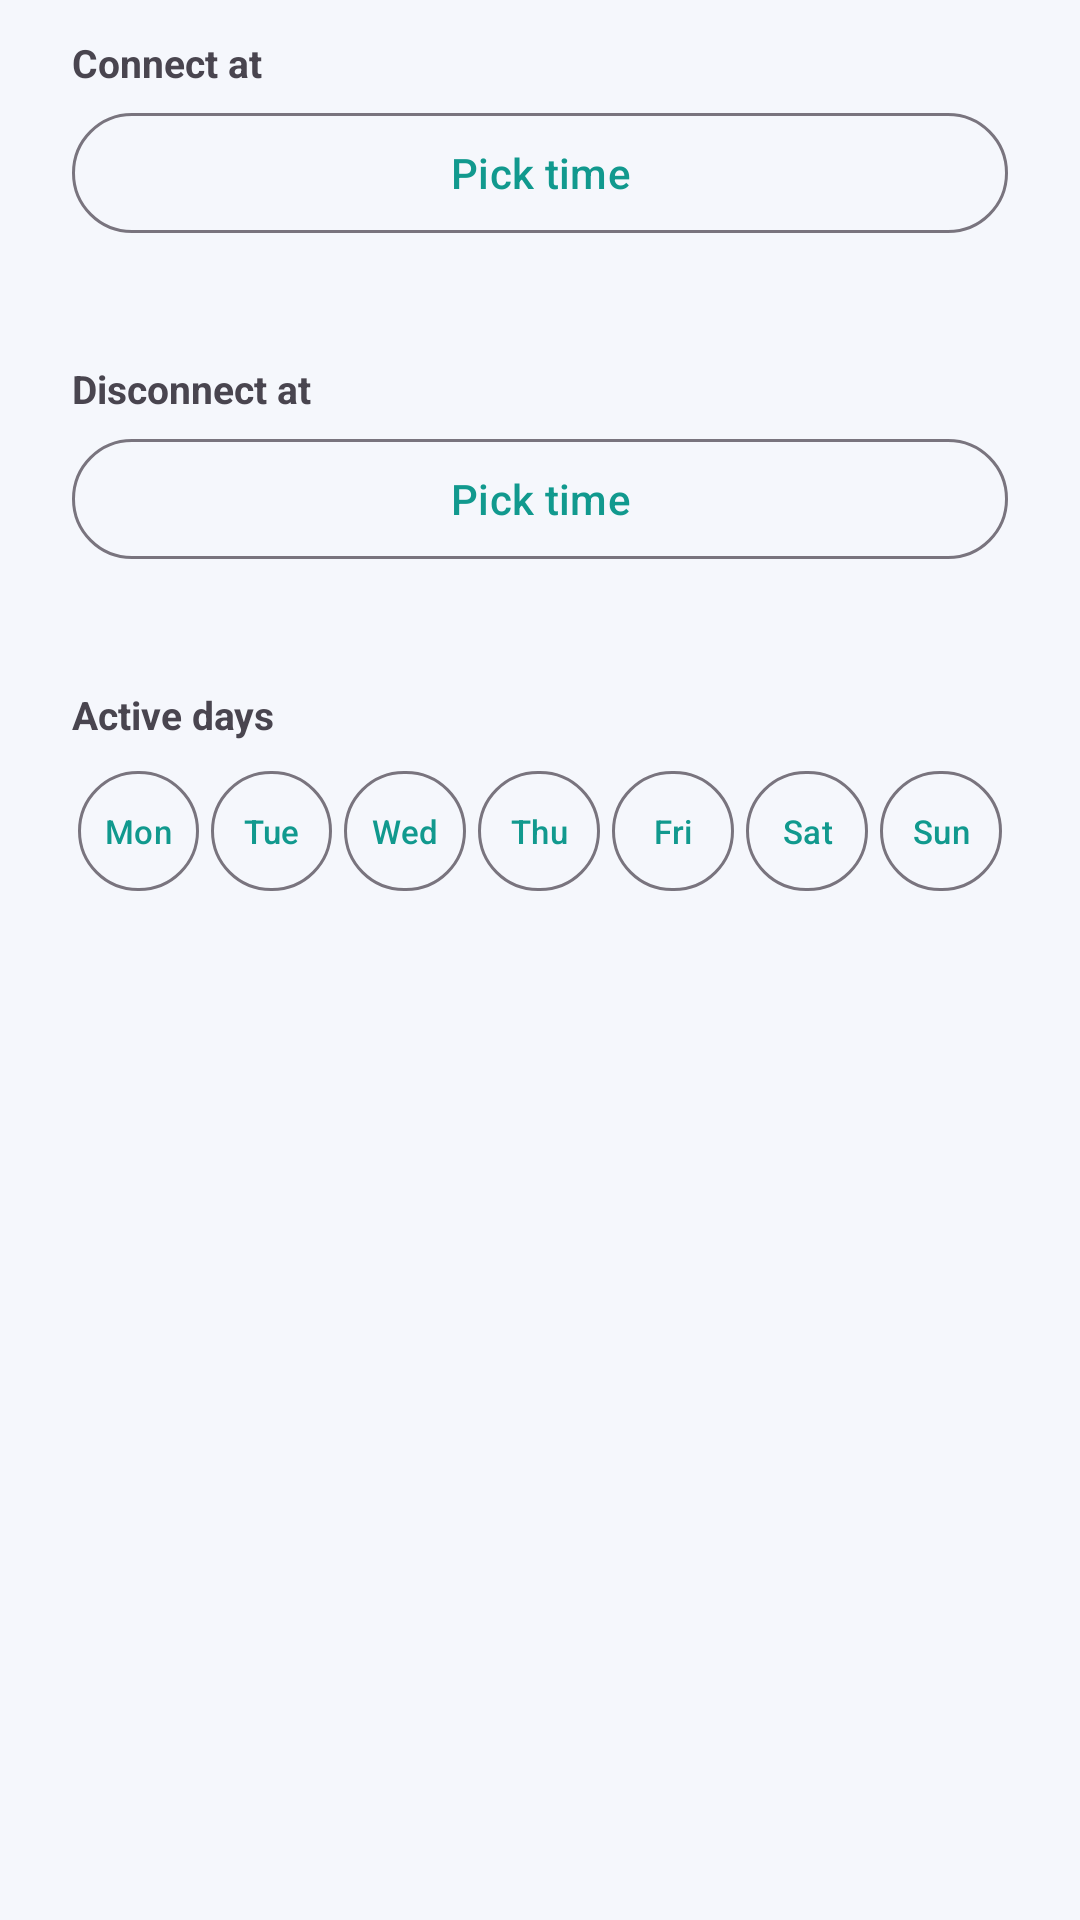

This screen was rendered from an Android layout file. Write that file and the resources it references.
<!-- AndroidManifest.xml: application theme Theme.SecureNet -->
<!-- res/layout/dialog_schedule.xml -->
<?xml version="1.0" encoding="utf-8"?>
<LinearLayout xmlns:android="http://schemas.android.com/apk/res/android"
    android:layout_width="match_parent"
    android:layout_height="wrap_content"
    android:orientation="vertical"
    android:paddingStart="24dp"
    android:paddingEnd="24dp"
    android:paddingTop="12dp">

    <TextView
        android:layout_width="wrap_content"
        android:layout_height="wrap_content"
        android:text="@string/schedule_connect_at"
        android:textSize="13sp"
        android:textStyle="bold" />

    <com.google.android.material.button.MaterialButton
        android:id="@+id/btnPickConnect"
        style="@style/Widget.Material3.Button.OutlinedButton"
        android:layout_width="match_parent"
        android:layout_height="wrap_content"
        android:layout_marginTop="4dp"
        android:text="@string/schedule_pick_time" />

    <TextView
        android:id="@+id/tvConnectTime"
        android:layout_width="wrap_content"
        android:layout_height="wrap_content"
        android:textSize="20sp"
        android:textStyle="bold" />

    <TextView
        android:layout_width="wrap_content"
        android:layout_height="wrap_content"
        android:layout_marginTop="12dp"
        android:text="@string/schedule_disconnect_at"
        android:textSize="13sp"
        android:textStyle="bold" />

    <com.google.android.material.button.MaterialButton
        android:id="@+id/btnPickDisconnect"
        style="@style/Widget.Material3.Button.OutlinedButton"
        android:layout_width="match_parent"
        android:layout_height="wrap_content"
        android:layout_marginTop="4dp"
        android:text="@string/schedule_pick_time" />

    <TextView
        android:id="@+id/tvDisconnectTime"
        android:layout_width="wrap_content"
        android:layout_height="wrap_content"
        android:textSize="20sp"
        android:textStyle="bold" />

    <TextView
        android:layout_width="wrap_content"
        android:layout_height="wrap_content"
        android:layout_marginTop="12dp"
        android:text="@string/schedule_days"
        android:textSize="13sp"
        android:textStyle="bold" />

    <LinearLayout
        android:layout_width="match_parent"
        android:layout_height="wrap_content"
        android:layout_marginTop="4dp"
        android:orientation="horizontal">

        <com.google.android.material.button.MaterialButton
            android:id="@+id/chipMon"
            style="@style/Widget.Material3.Button.OutlinedButton"
            android:layout_width="0dp"
            android:layout_height="wrap_content"
            android:layout_weight="1"
            android:layout_margin="2dp"
            android:insetLeft="0dp"
            android:insetRight="0dp"
            android:padding="0dp"
            android:text="@string/day_mon"
            android:textSize="11sp" />

        <com.google.android.material.button.MaterialButton
            android:id="@+id/chipTue"
            style="@style/Widget.Material3.Button.OutlinedButton"
            android:layout_width="0dp"
            android:layout_height="wrap_content"
            android:layout_weight="1"
            android:layout_margin="2dp"
            android:insetLeft="0dp"
            android:insetRight="0dp"
            android:padding="0dp"
            android:text="@string/day_tue"
            android:textSize="11sp" />

        <com.google.android.material.button.MaterialButton
            android:id="@+id/chipWed"
            style="@style/Widget.Material3.Button.OutlinedButton"
            android:layout_width="0dp"
            android:layout_height="wrap_content"
            android:layout_weight="1"
            android:layout_margin="2dp"
            android:insetLeft="0dp"
            android:insetRight="0dp"
            android:padding="0dp"
            android:text="@string/day_wed"
            android:textSize="11sp" />

        <com.google.android.material.button.MaterialButton
            android:id="@+id/chipThu"
            style="@style/Widget.Material3.Button.OutlinedButton"
            android:layout_width="0dp"
            android:layout_height="wrap_content"
            android:layout_weight="1"
            android:layout_margin="2dp"
            android:insetLeft="0dp"
            android:insetRight="0dp"
            android:padding="0dp"
            android:text="@string/day_thu"
            android:textSize="11sp" />

        <com.google.android.material.button.MaterialButton
            android:id="@+id/chipFri"
            style="@style/Widget.Material3.Button.OutlinedButton"
            android:layout_width="0dp"
            android:layout_height="wrap_content"
            android:layout_weight="1"
            android:layout_margin="2dp"
            android:insetLeft="0dp"
            android:insetRight="0dp"
            android:padding="0dp"
            android:text="@string/day_fri"
            android:textSize="11sp" />

        <com.google.android.material.button.MaterialButton
            android:id="@+id/chipSat"
            style="@style/Widget.Material3.Button.OutlinedButton"
            android:layout_width="0dp"
            android:layout_height="wrap_content"
            android:layout_weight="1"
            android:layout_margin="2dp"
            android:insetLeft="0dp"
            android:insetRight="0dp"
            android:padding="0dp"
            android:text="@string/day_sat"
            android:textSize="11sp" />

        <com.google.android.material.button.MaterialButton
            android:id="@+id/chipSun"
            style="@style/Widget.Material3.Button.OutlinedButton"
            android:layout_width="0dp"
            android:layout_height="wrap_content"
            android:layout_weight="1"
            android:layout_margin="2dp"
            android:insetLeft="0dp"
            android:insetRight="0dp"
            android:padding="0dp"
            android:text="@string/day_sun"
            android:textSize="11sp" />
    </LinearLayout>
</LinearLayout>
<!-- resources referenced by this layout -->
<resources>
  <string name="day_fri">Fri</string>
  <string name="day_mon">Mon</string>
  <string name="day_sat">Sat</string>
  <string name="day_sun">Sun</string>
  <string name="day_thu">Thu</string>
  <string name="day_tue">Tue</string>
  <string name="day_wed">Wed</string>
  <string name="schedule_connect_at">Connect at</string>
  <string name="schedule_days">Active days</string>
  <string name="schedule_disconnect_at">Disconnect at</string>
  <string name="schedule_pick_time">Pick time</string>
  <style name="Theme.SecureNet" parent="Theme.Material3.DayNight.NoActionBar">
          <item name="colorPrimary">@color/brand_secondary</item>
          <item name="colorOnPrimary">@color/white</item>
          <item name="colorPrimaryContainer">@color/glass_fill_strong</item>
          <item name="colorOnPrimaryContainer">@color/white</item>
          <item name="colorSecondary">@color/brand_secondary</item>
          <item name="colorOnSecondary">@color/white</item>
          <item name="colorSurface">@color/surface_light</item>
          <item name="colorOnSurface">@color/black</item>
          <item name="colorSurfaceVariant">@color/background_light</item>
          <item name="android:colorBackground">@color/background_light</item>
          <item name="colorError">@color/status_failed</item>
  
          <item name="android:statusBarColor">@android:color/transparent</item>
          <item name="android:navigationBarColor">@android:color/transparent</item>
          <item name="android:windowLightStatusBar">false</item>
  
          <item name="materialCardViewStyle">@style/Widget.SecureNet.GlassCard</item>
      </style>
  <color name="brand_secondary">#11998E</color>
  <color name="white">#FFFFFF</color>
  <color name="glass_fill_strong">#33FFFFFF</color>
  <color name="surface_light">#FFFFFF</color>
  <color name="black">#0B0F1A</color>
  <color name="background_light">#F5F7FC</color>
  <color name="status_failed">#FF6B6B</color>
  <style name="Widget.SecureNet.GlassCard" parent="Widget.Material3.CardView.Filled">
          <item name="cardBackgroundColor">@color/glass_fill</item>
          <item name="strokeColor">@color/glass_stroke</item>
          <item name="strokeWidth">1dp</item>
          <item name="cardCornerRadius">@dimen/corner_glass</item>
          <item name="cardElevation">0dp</item>
          <item name="contentPadding">@dimen/spacing_md</item>
      </style>
  <color name="glass_fill">#26FFFFFF</color>
  <color name="glass_stroke">#40FFFFFF</color>
  <dimen name="corner_glass">24dp</dimen>
  <dimen name="spacing_md">16dp</dimen>
</resources>
